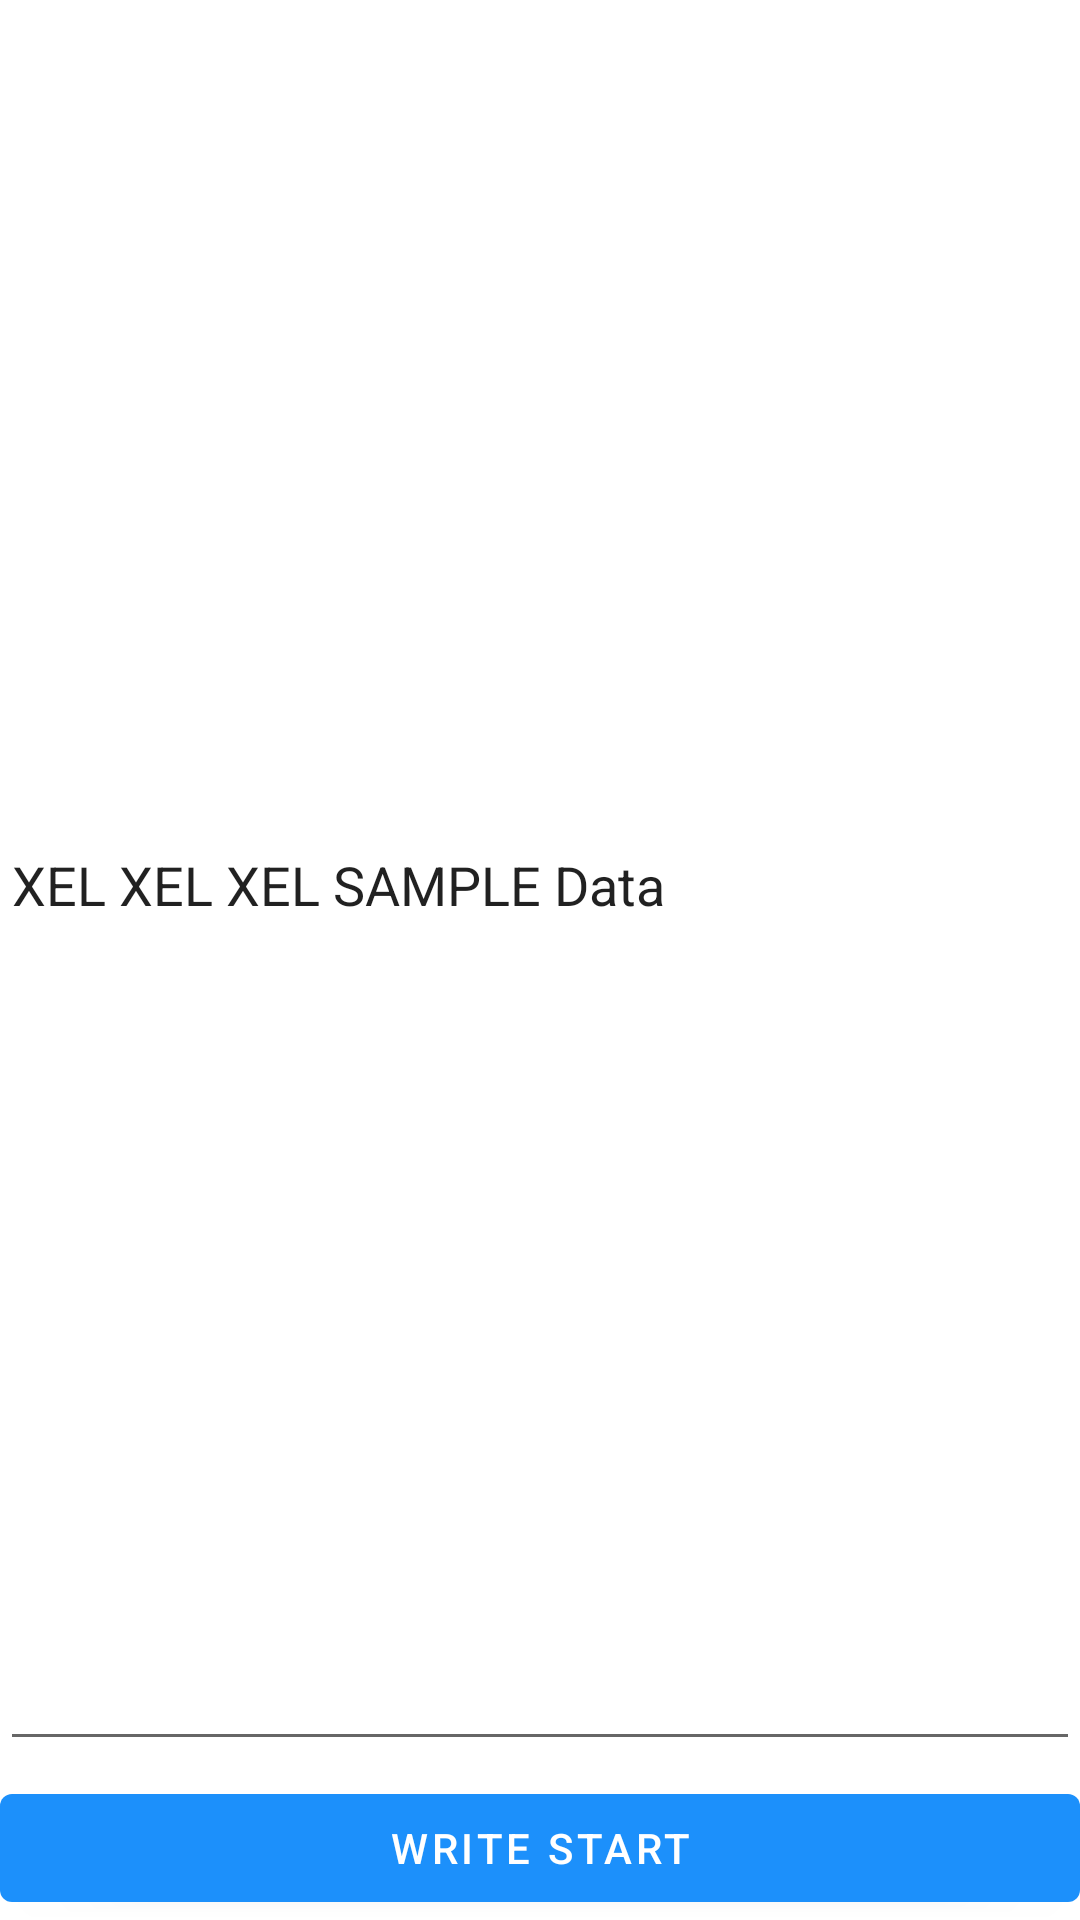

Layout XML and referenced resources for this Android screen:
<!-- AndroidManifest.xml: application theme Theme.XEL_Android_CommonLibrary -->
<!-- res/layout/activity_filewrite.xml -->
<?xml version="1.0" encoding="utf-8"?>
<androidx.constraintlayout.widget.ConstraintLayout xmlns:android="http://schemas.android.com/apk/res/android"
    xmlns:tools="http://schemas.android.com/tools"
    android:layout_width="match_parent"
    android:layout_height="match_parent"
    xmlns:app="http://schemas.android.com/apk/res-auto"
    android:layout_margin="5dip">

    <com.google.android.material.textfield.TextInputEditText
        android:id="@+id/activity_fileWrite_et_writeText"
        android:layout_width="match_parent"
        android:layout_height="0dip"
        android:inputType="textMultiLine"
        android:text="XEL XEL XEL SAMPLE Data"
        app:layout_constraintTop_toTopOf="parent"
        app:layout_constraintBottom_toTopOf="@id/activity_fileWrite_btn_writeStart"
        android:layout_marginBottom="5dip"/>

    <com.google.android.material.button.MaterialButton
        android:id="@+id/activity_fileWrite_btn_writeStart"
        android:layout_width="match_parent"
        android:layout_height="wrap_content"
        android:text="Write Start"
        app:layout_constraintBottom_toBottomOf="parent"/>
</androidx.constraintlayout.widget.ConstraintLayout>
<!-- resources referenced by this layout -->
<resources>
  <style name="Theme.XEL_Android_CommonLibrary" parent="Theme.MaterialComponents.DayNight.NoActionBar">
          
          <item name="colorPrimary">@color/mainColor</item>
          <item name="colorPrimaryVariant">@color/purple_200</item>
          <item name="colorOnPrimary">@color/common_white_only</item>
          
          <item name="colorSecondary">@color/teal_200</item>
          <item name="colorSecondaryVariant">@color/teal_700</item>
          <item name="colorOnSecondary">@color/common_black_only</item>
          <item name="colorControlHighlight">@color/common_transparent</item>
  
          
          <item name="android:statusBarColor" tools:targetApi="lollipop">@android:color/transparent</item>
  
          
          <item name="android:windowContentTransitions">true</item>
  
          
          <item name="android:windowActivityTransitions">true</item>
  
          
          <item name="snackbarStyle">@style/Widget.MaterialComponents.Snackbar</item>
  
          
          <item name="android:homeAsUpIndicator">@mipmap/xel_arrowk_back_36dp</item>
  
          
          
          <item name="android:windowDrawsSystemBarBackgrounds">true</item>
          <item name="android:windowTranslucentStatus">true</item>
  
          
          
  
  
          
  
          
          <item name="android:navigationBarColor">@android:color/transparent</item>
          
          <item name="android:enforceNavigationBarContrast" tools:targetApi="Q">false</item>
  
          <item name="android:windowLayoutInDisplayCutoutMode" tools:targetApi="O_MR1">
              shortEdges 
          </item>
      </style>
  <color name="mainColor">#1c90fb</color>
  <color name="purple_200">#FFBB86FC</color>
  <color name="common_white_only">#FFFFFFFF</color>
  <color name="teal_200">#FF03DAC5</color>
  <color name="teal_700">#FF018786</color>
  <color name="common_black_only">#FF000000</color>
  <color name="common_transparent">#00000000</color>
</resources>
